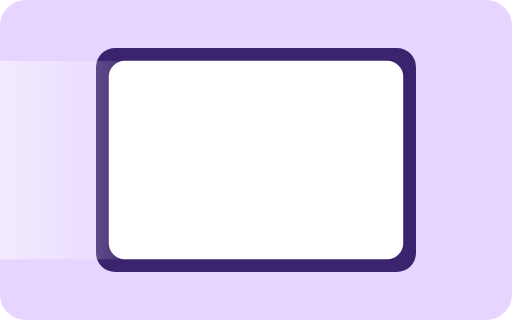
t = 0.00 s
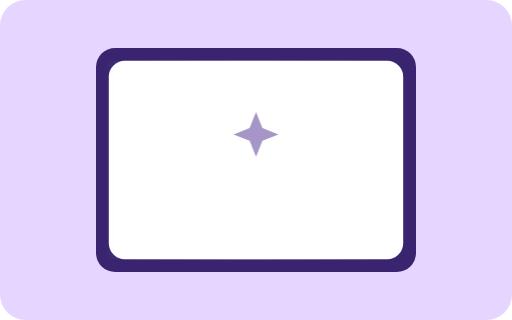
t = 0.45 s
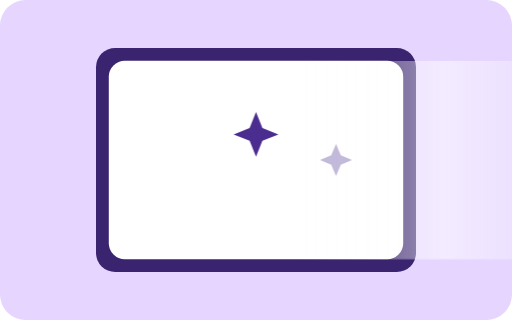
t = 0.90 s
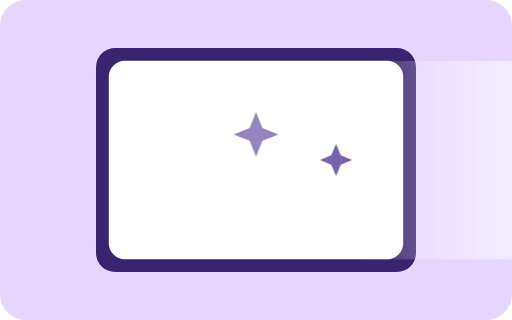
t = 1.28 s
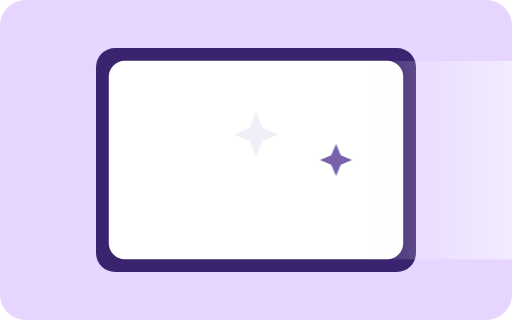
t = 1.73 s
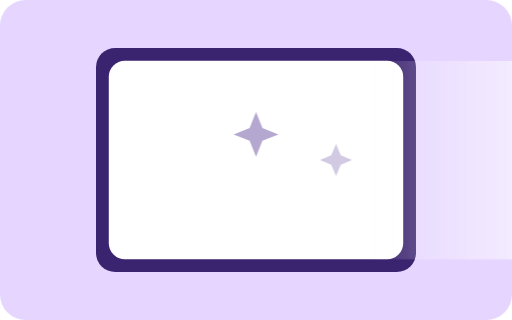
t = 2.18 s

The animated SVG that drew these frames (rendered in a browser with its animation timeline set to each time). Animation: 2 SMIL elements (animate=2), 1 CSS @keyframes rule; one cycle of 2.60 s, repeats indefinitely.

<svg width="320" height="200" viewBox="0 0 320 200" xmlns="http://www.w3.org/2000/svg">
  <style>
    .bg{fill:#E6D6FF}
    .frame{fill:#3B246F}
    .mirror{fill:#ffffff}
    .gloss{fill:url(#g);opacity:.65;transform: translateX(-160px);animation: sweep 2.6s infinite}
    .star{fill:#4B2D8F;opacity:0}
    @keyframes sweep{
      0%{transform: translateX(-160px)}
      60%{transform: translateX(160px)}
      100%{transform: translateX(160px)}
    }
  </style>
  <defs>
    <linearGradient id="g" x1="0" y1="0" x2="1" y2="0">
      <stop offset="0" stop-color="#ffffff" stop-opacity="0"/>
      <stop offset=".5" stop-color="#ffffff" stop-opacity=".8"/>
      <stop offset="1" stop-color="#ffffff" stop-opacity="0"/>
    </linearGradient>
  </defs>
  <rect class="bg" x="0" y="0" width="320" height="200" rx="16"/>
  <rect class="frame" x="60" y="30" width="200" height="140" rx="12"/>
  <rect class="mirror" x="68" y="38" width="184" height="124" rx="10"/>
  <rect class="gloss" x="68" y="38" width="184" height="124"/>
  <g>
    <polygon class="star" points="160,70 164,80 174,84 164,88 160,98 156,88 146,84 156,80">
      <animate attributeName="opacity" values="0;1;0" dur="1.8s" repeatCount="indefinite"/>
    </polygon>
    <polygon class="star" points="210,90 213,97 220,100 213,103 210,110 207,103 200,100 207,97">
      <animate attributeName="opacity" values="0;1;0" dur="1.8s" begin=".6s" repeatCount="indefinite"/>
    </polygon>
  </g>
</svg>
